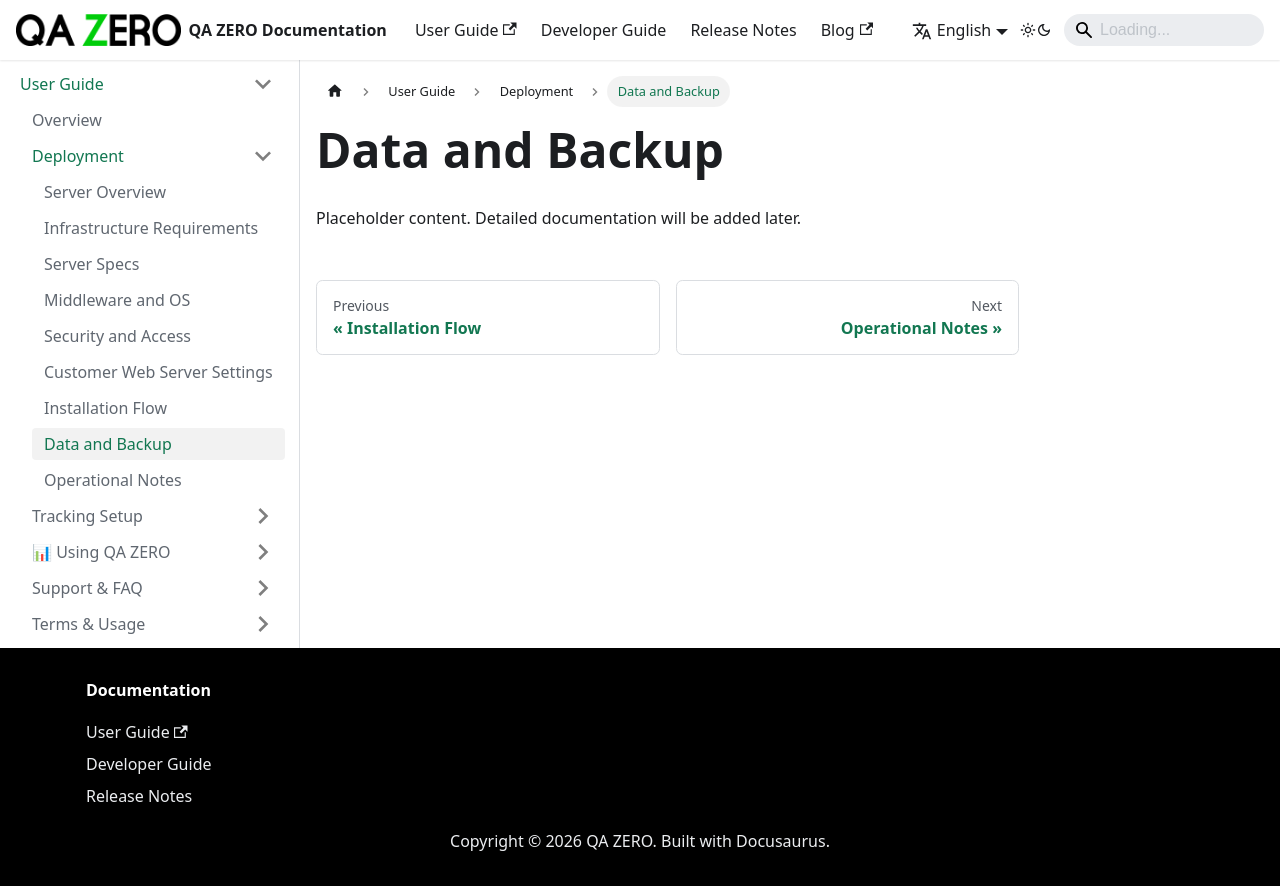

repository: quarka-org/docs.qazero.com · page: docs/user-manual/deployment/data-and-backup/index.html · generator: docusaurus

---
id: data-and-backup
title: Data and Backup
sidebar_position: 8
---

# Data and Backup

Placeholder content. Detailed documentation will be added later.

<!-- TODO: Write full documentation content -->
